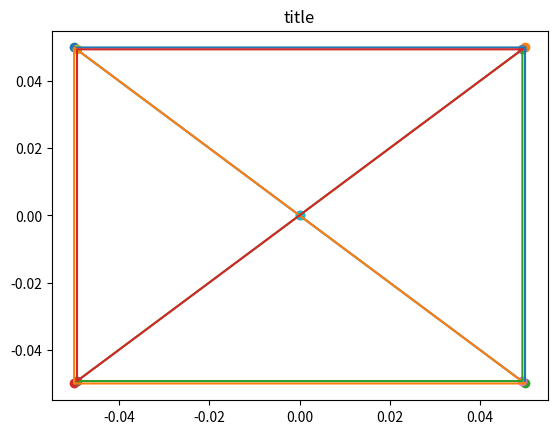

This figure's Python source:
import numpy as np
from numpy import array
from numpy.linalg import norm
import matplotlib.pyplot as plt
plt.title("title")#括号当中输入标题的名称

def robot():
    p1 = array([-0.05,0.05,0])
    p2 = array([0.05,0.05,0])
    p3 = array([0.05,-0.05,0])
    p4 = array([-0.05,-0.05,0])

    plt.scatter(p1[0],p1[1])
    plt.scatter(p2[0],p2[1])
    plt.scatter(p3[0],p3[1])
    plt.scatter(p4[0],p4[1])
    plt.plot([p1[0],p2[0],p3[0],p1[0]],[p2[1],p2[1],p3[1],p1[1]])
    plt.plot([p3[0],p4[0],p1[0],p3[0]],[p3[1],p4[1],p1[1],p3[1]])

    o = (p1 + p2 + p3 + p4) / 4
    plt.scatter(o[0],o[1])
    return o

def camera():
    p1 = array([-0.04935893,-0.04927776,-0.49868192])
    p2 = array([ 0.04940569,-0.04927776,-0.49868192])
    p3 = array([ 0.04940569, 0.04944738,-0.49868192])
    p4 = array([-0.04935893, 0.04944738,-0.49868192])

    plt.scatter(p1[0],p1[1])
    plt.scatter(p2[0],p2[1])
    plt.scatter(p3[0],p3[1])
    plt.scatter(p4[0],p4[1])
    plt.plot([p1[0],p2[0],p3[0],p1[0]],[p2[1],p2[1],p3[1],p1[1]])
    plt.plot([p3[0],p4[0],p1[0],p3[0]],[p3[1],p4[1],p1[1],p3[1]])

    o = (p1 + p2 + p3 + p4) / 4
    plt.scatter(o[0],o[1])
    return o


np.set_printoptions(suppress=True)
tohand = robot() - camera()
print(tohand)

# plt.scatter(tohand[0],tohand[1])



plt.show()
